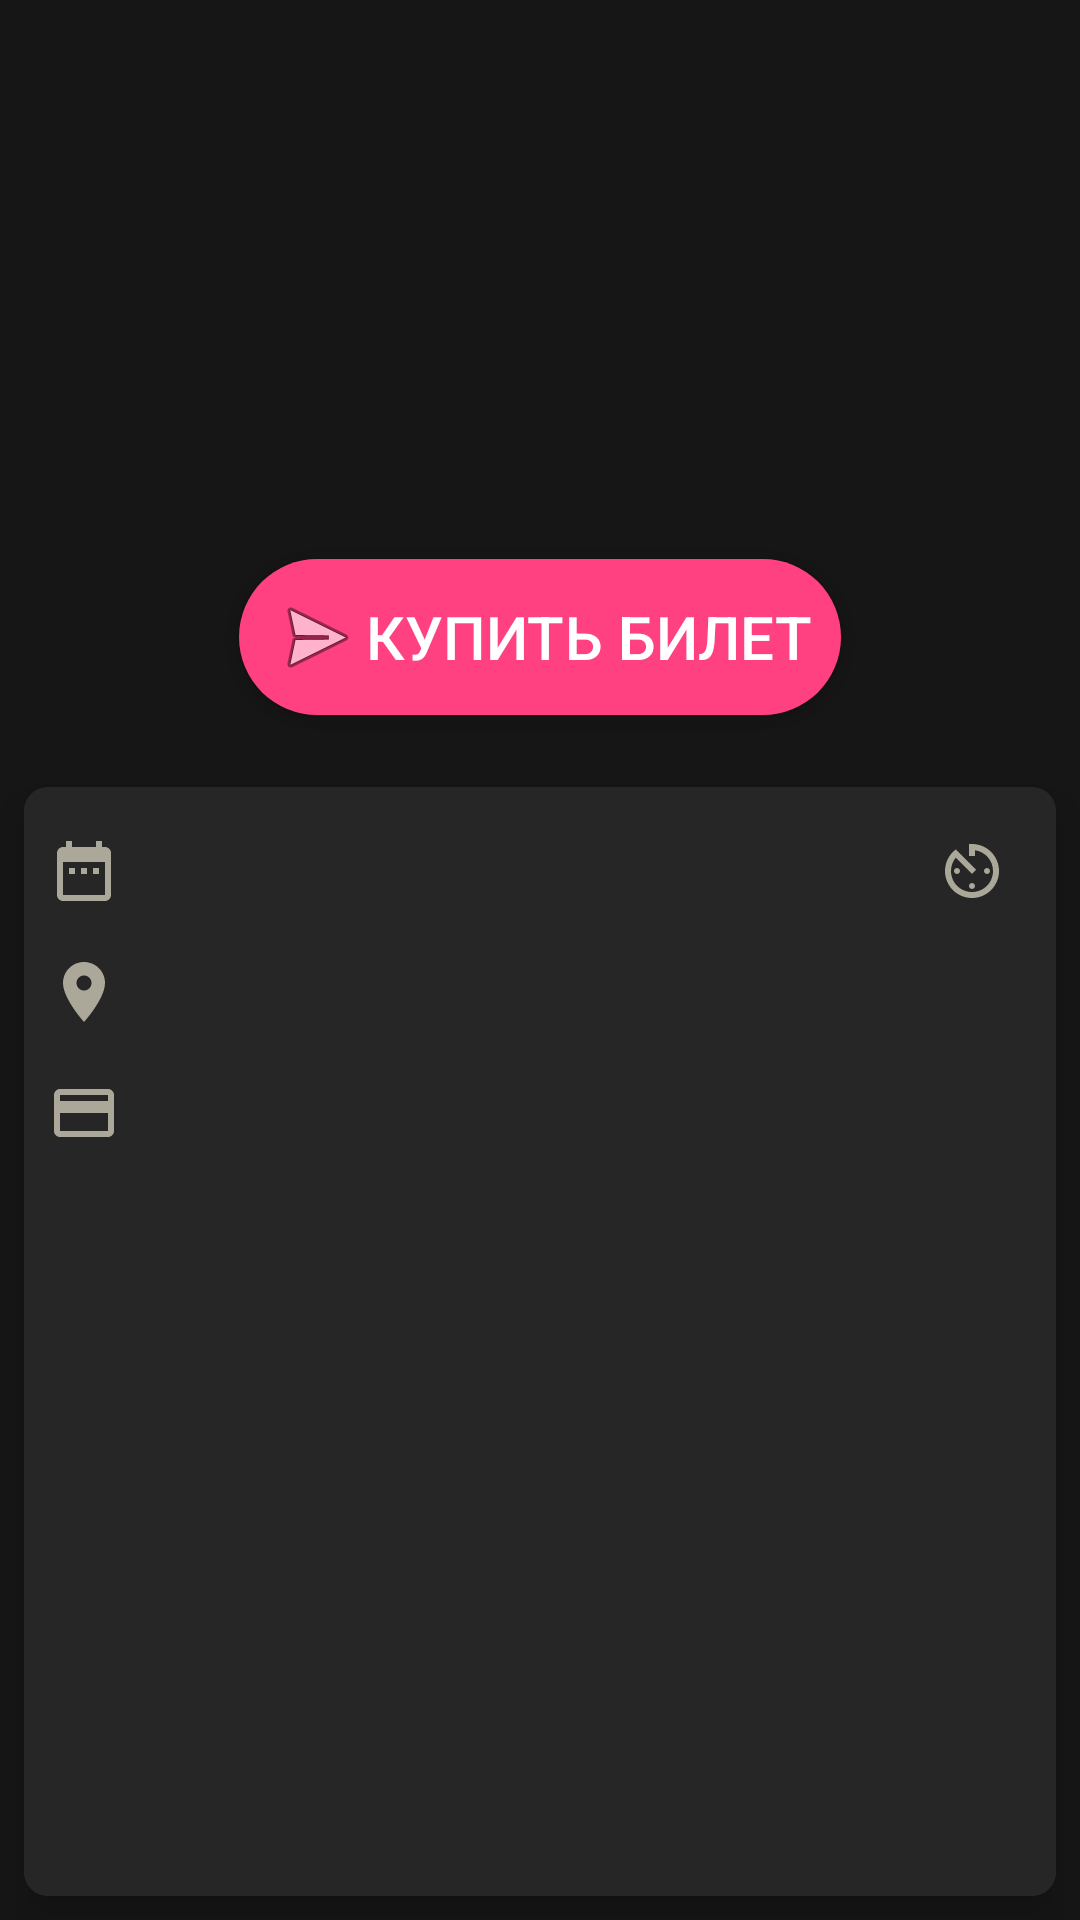

This screen was rendered from an Android layout file. Write that file and the resources it references.
<!-- AndroidManifest.xml: activity theme AppTheme.NoActionBar -->
<!-- res/layout/fragment_event.xml -->
<?xml version="1.0" encoding="utf-8"?>
<android.support.design.widget.CoordinatorLayout xmlns:android="http://schemas.android.com/apk/res/android"
    xmlns:app="http://schemas.android.com/apk/res-auto"
    xmlns:tools="http://schemas.android.com/tools"
    android:id="@+id/main_content"
    android:layout_width="match_parent"
    android:layout_height="match_parent"
    android:background="@color/white2"
    tools:context="com.lance.kieventmobile.ui.activities.EventActivity">

    <ImageView
        android:id="@+id/eventBackgroundImage"
        android:layout_width="match_parent"
        android:layout_height="match_parent"
        android:contentDescription="@string/screen_background"
        android:fitsSystemWindows="true"
        android:scaleType="centerCrop" />

    <View
        android:layout_width="match_parent"
        android:layout_height="match_parent"
        android:alpha="0.9"
        android:background="@android:color/black"
        android:fitsSystemWindows="true" />

    <android.support.constraint.ConstraintLayout
        android:layout_width="match_parent"
        android:layout_height="match_parent">

        <TextView
            android:id="@+id/eventTitle"
            android:layout_width="0dp"
            android:layout_height="wrap_content"
            android:layout_marginStart="8dp"
            android:layout_marginEnd="8dp"
            android:layout_marginTop="24dp"
            android:singleLine="true"
            android:ellipsize="marquee"
            android:marqueeRepeatLimit="marquee_forever"
            android:focusable="true"
            android:focusableInTouchMode="true"
            android:scrollHorizontally="true"
            tools:text="Title"
            android:textAlignment="center"
            android:textColor="@color/white2"
            android:textSize="18sp"
            android:textStyle="italic"
            app:layout_constraintHorizontal_bias="0.0"
            app:layout_constraintStart_toStartOf="parent"
            app:layout_constraintEnd_toEndOf="parent"
            app:layout_constraintTop_toBottomOf="@+id/eventImage" />
        <Button
            android:id="@+id/btnBuy"
            android:layout_width="wrap_content"
            android:layout_height="wrap_content"
            android:layout_marginTop="16dp"
            style="@style/ButtonBuy"
            android:background="@drawable/btn_buy"
            android:drawableStart="@android:drawable/ic_menu_send"
            android:text="@string/button_buy"
            app:layout_constraintHorizontal_bias="0.501"
            app:layout_constraintStart_toStartOf="parent"
            app:layout_constraintEnd_toEndOf="parent"
            app:layout_constraintTop_toBottomOf="@+id/eventTitle"/>
        <ImageView
            android:id="@+id/eventImage"
            android:layout_width="@dimen/event_details_image_width"
            android:layout_height="@dimen/event_details_image_height"
            android:layout_marginTop="32dp"
            android:scaleType="fitXY"
            app:layout_constraintStart_toStartOf="parent"
            app:layout_constraintEnd_toEndOf="parent"
            app:layout_constraintTop_toTopOf="parent"
            android:src="@drawable/ic_close"
            android:contentDescription="@string/event_image_content_descr" />

        <android.support.v7.widget.CardView xmlns:card_view="http://schemas.android.com/apk/res-auto"
            android:id="@+id/eventDetails"
            android:layout_width="0dp"
            android:layout_height="0dp"
            android:layout_marginBottom="8dp"
            android:layout_marginStart="8dp"
            android:layout_marginEnd="8dp"
            android:layout_marginTop="24dp"
            app:cardCornerRadius="8dp"
            app:cardElevation="8dp"
            app:layout_constraintBottom_toBottomOf="parent"
            app:layout_constraintHorizontal_bias="0.0"
            app:layout_constraintStart_toStartOf="parent"
            app:layout_constraintEnd_toEndOf="parent"
            app:layout_constraintTop_toBottomOf="@+id/btnBuy"
            app:layout_constraintVertical_bias="0.0"
            card_view:cardBackgroundColor="@color/colorPrimaryDark">

            <android.support.v4.widget.NestedScrollView
                android:layout_width="match_parent"
                android:layout_height="match_parent"
                android:fillViewport="true"
                android:scrollbars="vertical">

                <android.support.constraint.ConstraintLayout
                    android:layout_width="match_parent"
                    android:layout_height="wrap_content"
                    android:background="@color/colorPrimaryDark">
                    <android.support.constraint.ConstraintLayout
                        android:id="@+id/eventDateTimeContainer"
                        android:layout_width="match_parent"
                        android:layout_height="wrap_content"
                        android:layout_marginTop="16dp"
                        android:layout_marginStart="8dp"
                        android:layout_marginEnd="8dp"
                        app:layout_constraintStart_toStartOf="parent"
                        app:layout_constraintTop_toTopOf="parent">
                        <TextView
                            android:id="@+id/eventDate"
                            android:layout_width="wrap_content"
                            android:layout_height="wrap_content"
                            android:drawableStart="@drawable/ic_date"
                            android:drawablePadding="8dp"
                            android:gravity="center"
                            android:textColor="@color/white2"
                            android:textSize="18sp"
                            tools:text="Date"
                            app:layout_constraintTop_toTopOf="parent"
                            app:layout_constraintBottom_toBottomOf="parent"
                            app:layout_constraintStart_toStartOf="parent"/>
                        <TextView
                            android:id="@+id/eventTime"
                            android:layout_width="wrap_content"
                            android:layout_height="wrap_content"
                            android:drawablePadding="8dp"
                            android:drawableStart="@drawable/ic_time"
                            android:gravity="center"
                            android:textColor="@color/white2"
                            android:textSize="18sp"
                            tools:text="Time"
                            app:layout_constraintTop_toTopOf="parent"
                            app:layout_constraintBottom_toBottomOf="parent"
                            app:layout_constraintEnd_toEndOf="parent"/>
                    </android.support.constraint.ConstraintLayout>
                        <TextView
                            android:id="@+id/eventAddress"
                            android:layout_width="wrap_content"
                            android:layout_height="wrap_content"
                            android:gravity="center"
                            android:textColor="@color/white2"
                            android:textSize="18sp"
                            tools:text="Address"
                            android:drawablePadding="8dp"
                            android:drawableStart="@drawable/ic_address"
                            android:layout_marginStart="8dp"
                            android:layout_marginTop="16dp"
                            app:layout_constraintStart_toStartOf="parent"
                            app:layout_constraintTop_toBottomOf="@+id/eventDateTimeContainer" />
                        <TextView
                            android:id="@+id/eventPrice"
                            android:layout_width="wrap_content"
                            android:layout_height="wrap_content"
                            android:gravity="center"
                            android:textColor="@color/white2"
                            android:textSize="18sp"
                            tools:text="Price"
                            android:drawablePadding="8dp"
                            android:drawableStart="@drawable/ic_price"
                            android:layout_marginStart="8dp"
                            android:layout_marginTop="16dp"
                            app:layout_constraintStart_toStartOf="parent"
                            app:layout_constraintTop_toBottomOf="@+id/eventAddress" />
                </android.support.constraint.ConstraintLayout>
            </android.support.v4.widget.NestedScrollView>
        </android.support.v7.widget.CardView>

    </android.support.constraint.ConstraintLayout>
</android.support.design.widget.CoordinatorLayout>
<!-- resources referenced by this layout -->
<resources>
  <color name="colorPrimaryDark">#262626</color>
  <color name="white2">#dddddd</color>
  <dimen name="event_details_image_height">90dp</dimen>
  <dimen name="event_details_image_width">64dp</dimen>
  <!-- drawable ic_address (drawable) -->
  <vector xmlns:android="http://schemas.android.com/apk/res/android"
          android:width="24dp"
          android:height="24dp"
          android:viewportWidth="24.0"
          android:viewportHeight="24.0">
      <path
          android:pathData="M12,2C8.13,2 5,5.13 5,9c0,5.25 7,13 7,13s7,-7.75 7,-13c0,-3.87 -3.13,-7 -7,-7zM12,11.5c-1.38,0 -2.5,-1.12 -2.5,-2.5s1.12,-2.5 2.5,-2.5 2.5,1.12 2.5,2.5 -1.12,2.5 -2.5,2.5z"
          android:fillColor="#ACA899"/>
  </vector>
  <!-- drawable ic_date (drawable) -->
  <vector xmlns:android="http://schemas.android.com/apk/res/android"
          android:width="24dp"
          android:height="24dp"
          android:viewportWidth="24.0"
          android:viewportHeight="24.0">
      <path
          android:pathData="M9,11L7,11v2h2v-2zM13,11h-2v2h2v-2zM17,11h-2v2h2v-2zM19,4h-1L18,2h-2v2L8,4L8,2L6,2v2L5,4c-1.11,0 -1.99,0.9 -1.99,2L3,20c0,1.1 0.89,2 2,2h14c1.1,0 2,-0.9 2,-2L21,6c0,-1.1 -0.9,-2 -2,-2zM19,20L5,20L5,9h14v11z"
          android:fillColor="#ACA899"/>
  </vector>
  <!-- drawable ic_price (drawable) -->
  <vector xmlns:android="http://schemas.android.com/apk/res/android"
          android:width="24dp"
          android:height="24dp"
          android:viewportWidth="24.0"
          android:viewportHeight="24.0">
      <path
          android:pathData="M20,4L4,4c-1.11,0 -1.99,0.89 -1.99,2L2,18c0,1.11 0.89,2 2,2h16c1.11,0 2,-0.89 2,-2L22,6c0,-1.11 -0.89,-2 -2,-2zM20,18L4,18v-6h16v6zM20,8L4,8L4,6h16v2z"
          android:fillColor="#ACA899"/>
  </vector>
  <!-- drawable ic_time (drawable) -->
  <vector xmlns:android="http://schemas.android.com/apk/res/android"
          android:width="24dp"
          android:height="24dp"
          android:viewportWidth="24.0"
          android:viewportHeight="24.0">
      <path
          android:pathData="M11,17c0,0.55 0.45,1 1,1s1,-0.45 1,-1 -0.45,-1 -1,-1 -1,0.45 -1,1zM11,3v4h2L13,5.08c3.39,0.49 6,3.39 6,6.92 0,3.87 -3.13,7 -7,7s-7,-3.13 -7,-7c0,-1.68 0.59,-3.22 1.58,-4.42L12,13l1.41,-1.41 -6.8,-6.8v0.02C4.42,6.45 3,9.05 3,12c0,4.97 4.02,9 9,9 4.97,0 9,-4.03 9,-9s-4.03,-9 -9,-9h-1zM18,12c0,-0.55 -0.45,-1 -1,-1s-1,0.45 -1,1 0.45,1 1,1 1,-0.45 1,-1zM6,12c0,0.55 0.45,1 1,1s1,-0.45 1,-1 -0.45,-1 -1,-1 -1,0.45 -1,1z"
          android:fillColor="#ACA899"/>
  </vector>
  <string name="button_buy">Купить билет</string>
  <string name="event_image_content_descr">Event image</string>
  <string name="screen_background">Screen background</string>
  <style name="ButtonBuy" parent="Widget.AppCompat.Button.Colored">
          <item name="android:textSize">20sp</item>
          <item name="android:textAlignment">center</item>
      </style>
  <style name="AppTheme.NoActionBar">
          <item name="windowActionBar">false</item>
          <item name="windowNoTitle">true</item>
      </style>
  <color name="colorAccent">#FF4081</color>
  <color name="colorAccentDark">#ff0f60</color>
</resources>
